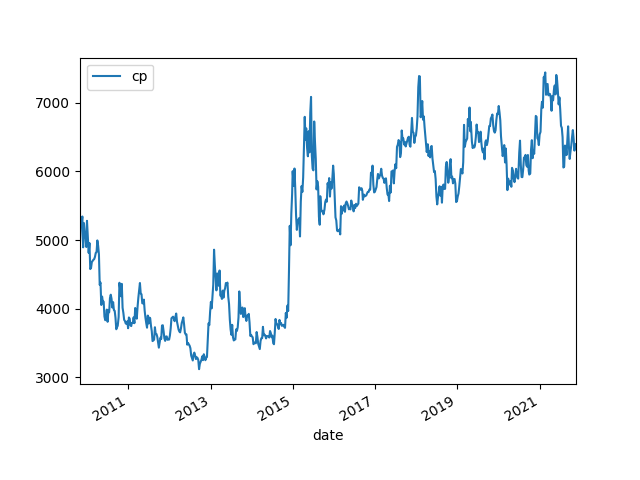

Data behind this chart, as committed beside it:
date, cp, pb, pe, B, B Grow, E, E Grow, ROE
2009/10/30, 4960, 2.57, 15.52, 1930, , 319.6, , 0.1656
2009/11/6, 5259, 2.66, 16.14, 1977, , 325.8, , 0.1648
2009/11/13, 5250, 2.67, 16.19, 1966, , 324.2, , 0.1649
2009/11/20, 5342, 2.76, 16.73, 1936, , 319.3, , 0.165
2009/11/27, 4893, 2.54, 15.62, 1927, , 313.3, , 0.1626
2009/12/4, 5247, 2.71, 16.61, 1936, , 315.9, , 0.1632
2009/12/11, 5104, 2.63, 16.14, 1941, , 316.2, , 0.1629
2009/12/18, 5027, 2.59, 15.91, 1941, , 315.9, , 0.1628
2009/12/25, 4898, 2.56, 15.73, 1913, , 311.4, , 0.1627
2009/12/31, 5279, 2.74, 16.8, 1927, , 314.2, , 0.1631
2010/1/8, 5037, 2.64, 16.19, 1908, , 311.1, , 0.1631
2010/1/15, 4813, 2.56, 15.69, 1880, , 306.8, , 0.1632
2010/1/22, 4956, 2.6, 15.93, 1906, , 311.1, , 0.1632
2010/1/29, 4577, 2.45, 15.04, 1868, , 304.3, , 0.1629
2010/2/5, 4594, 2.44, 14.99, 1883, , 306.5, , 0.1628
2010/2/12, 4679, 2.48, 15.23, 1887, , 307.2, , 0.1628
2010/2/26, 4712, 2.48, 15.19, 1900, , 310.2, , 0.1633
2010/3/5, 4721, 2.47, 15.09, 1911, , 312.9, , 0.1637
2010/3/12, 4756, 2.48, 14.99, 1918, , 317.3, , 0.1654
2010/3/19, 4813, 2.47, 15.08, 1948, , 319.1, , 0.1638
2010/3/26, 4823, 2.44, 14.2, 1977, , 339.7, , 0.1718
2010/4/2, 4994, 2.47, 14.08, 2022, , 354.7, , 0.1754
2010/4/9, 4917, 2.44, 13.97, 2015, , 352, , 0.1747
2010/4/16, 4792, 2.39, 13.6, 2005, , 352.3, , 0.1757
2010/4/23, 4347, 2.21, 12.51, 1967, , 347.5, , 0.1767
2010/4/30, 4381, 2.11, 11.66, 2076, , 375.7, , 0.181
2010/5/7, 4054, 2.01, 11.07, 2017, , 366.2, , 0.1816
2010/5/14, 4177, 2.06, 11.34, 2027, , 368.3, , 0.1817
2010/5/21, 4097, 2.01, 11.1, 2038, , 369.1, , 0.1811
2010/5/28, 4102, 2.04, 11.03, 2011, , 371.9, , 0.185
2010/6/4, 3887, 1.97, 10.55, 1973, , 368.4, , 0.1867
2010/6/11, 3832, 1.94, 10.42, 1975, , 367.7, , 0.1862
2010/6/18, 3854, 1.94, 10.41, 1987, , 370.2, , 0.1864
2010/6/25, 3986, 1.99, 10.71, 2003, , 372.2, , 0.1858
2010/7/2, 3809, 1.91, 10.26, 1994, , 371.2, , 0.1862
2010/7/9, 3971, 2.0, 10.58, 1986, , 375.4, , 0.189
2010/7/16, 3947, 1.98, 10.43, 1993, , 378.4, , 0.1898
2010/7/23, 4154, 2.08, 10.94, 1997, , 379.7, , 0.1901
2010/7/30, 4203, 2.09, 11.01, 2011, , 381.8, , 0.1898
2010/8/6, 4143, 2.06, 10.86, 2011, , 381.5, , 0.1897
2010/8/13, 4017, 1.99, 10.47, 2018, , 383.6, , 0.1901
2010/8/20, 4095, 2.01, 10.48, 2037, , 390.7, , 0.1918
2010/8/27, 3978, 1.91, 9.77, 2083, , 407.2, , 0.1955
2010/9/3, 3969, 1.9, 9.71, 2089, , 408.8, , 0.1957
2010/9/10, 3869, 1.87, 9.57, 2069, , 404.2, , 0.1954
2010/9/17, 3700, 1.81, 9.25, 2044, , 400.0, , 0.1957
2010/9/21, 3720, 1.82, 9.3, 2044, , 400, , 0.1957
2010/9/30, 3752, 1.85, 9.43, 2028, , 397.9, , 0.1962
2010/10/8, 3878, 1.89, 9.64, 2052, , 402.3, , 0.1961
2010/10/15, 4377, 2.1, 10.88, 2084, , 402.3, , 0.193
2010/10/22, 4276, 2.04, 10.58, 2096, , 404.1, , 0.1928
2010/10/29, 4181, 1.91, 9.98, 2189, 13.42%, 418.9, 31.09%, 0.1914
2010/11/5, 4361, 1.93, 10.21, 2260, 14.30%, 427.1, 31.10%, 0.189
2010/11/12, 4013, 1.85, 9.89, 2169, 10.32%, 405.7, 25.13%, 0.1871
2010/11/19, 3938, 1.85, 9.92, 2129, 9.98%, 397, 24.32%, 0.1865
2010/11/26, 3837, 1.75, 9.52, 2192, 13.80%, 403, 28.65%, 0.1838
2010/12/3, 3820, 1.76, 9.57, 2171, 12.11%, 399.2, 26.38%, 0.1839
2010/12/10, 3783, 1.74, 9.42, 2174, 12.03%, 401.6, 27.00%, 0.1847
2010/12/17, 3779, 1.73, 9.4, 2184, 12.55%, 402, 27.24%, 0.184
2010/12/24, 3816, 1.73, 9.38, 2206, 15.28%, 406.8, 30.64%, 0.1844
... 560 more rows
